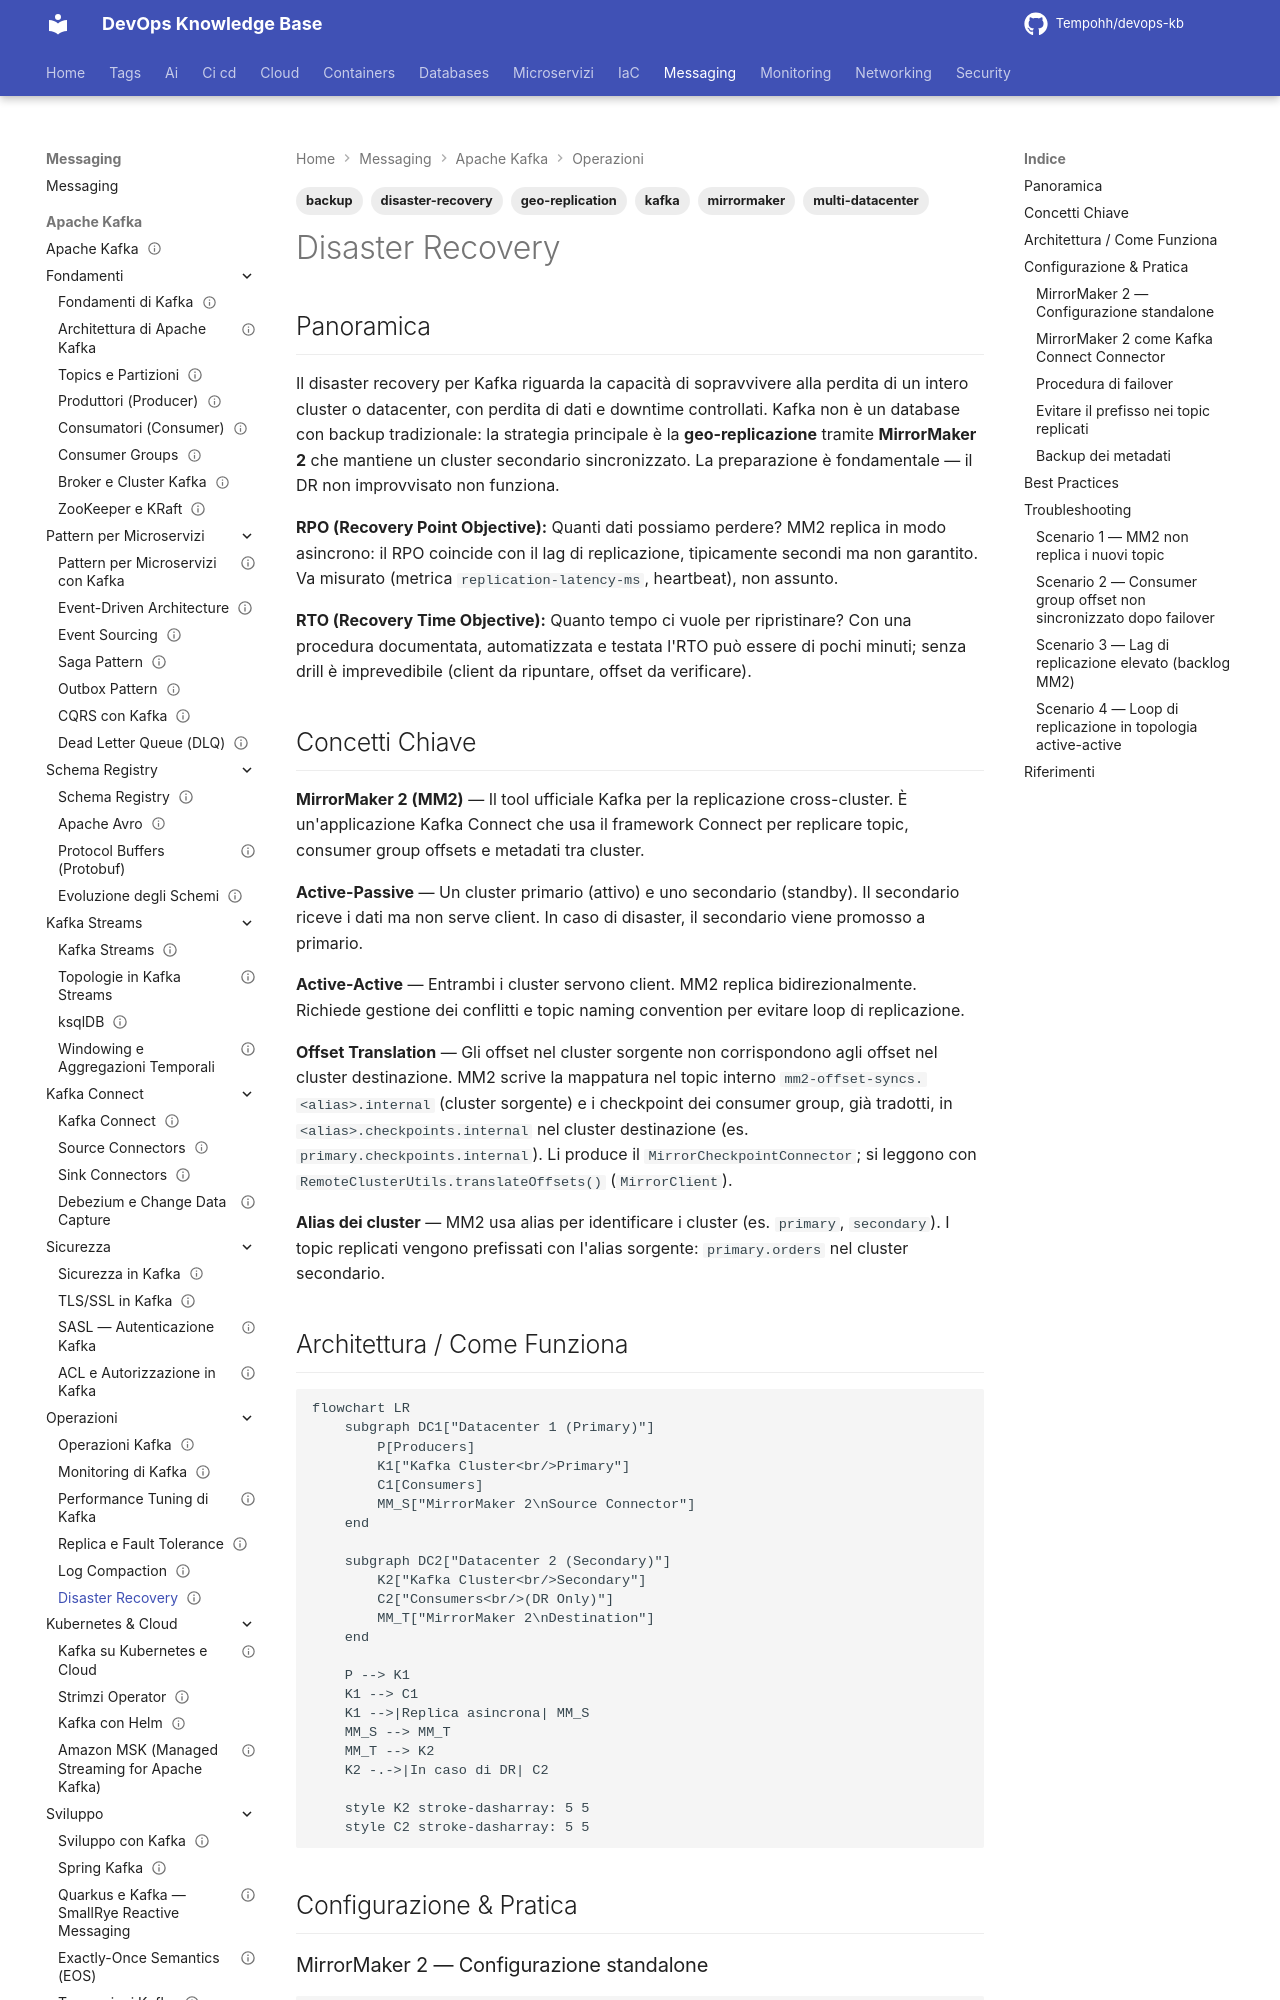

repository: Tempohh/devops-kb · page: messaging/kafka/operazioni/disaster-recovery/index.html · generator: mkdocs

---
title: "Disaster Recovery"
slug: disaster-recovery
category: messaging
tags: [kafka, disaster-recovery, mirrormaker, backup, multi-datacenter, geo-replication]
search_keywords: [kafka disaster recovery, mirrormaker 2, kafka multi datacenter, kafka geo replication, kafka backup, rpo rto kafka, kafka failover, kafka active passive, geo-replication kafka, cross-cluster replication, MM2, mirror maker, kafka dr plan, offset translation, active-active kafka, active-passive kafka, kafka business continuity]
parent: messaging/kafka/operazioni
related: [messaging/kafka/operazioni/replication-fault-tolerance, messaging/kafka/fondamenti/broker-cluster, messaging/kafka/kubernetes-cloud/msk-aws]
official_docs: https://kafka.apache.org/documentation/#georeplication
status: reviewed
difficulty: expert
last_updated: 2026-10-04
last_verified: 2026-10-04
---

# Disaster Recovery

## Panoramica

Il disaster recovery per Kafka riguarda la capacità di sopravvivere alla perdita di un intero cluster o datacenter, con perdita di dati e downtime controllati. Kafka non è un database con backup tradizionale: la strategia principale è la **geo-replicazione** tramite **MirrorMaker 2** che mantiene un cluster secondario sincronizzato. La preparazione è fondamentale — il DR non improvvisato non funziona.

**RPO (Recovery Point Objective):** Quanti dati possiamo perdere? MM2 replica in modo asincrono: il RPO coincide con il lag di replicazione, tipicamente secondi ma non garantito. Va misurato (metrica `replication-latency-ms`, heartbeat), non assunto.

**RTO (Recovery Time Objective):** Quanto tempo ci vuole per ripristinare? Con una procedura documentata, automatizzata e testata l'RTO può essere di pochi minuti; senza drill è imprevedibile (client da ripuntare, offset da verificare).

## Concetti Chiave

**MirrorMaker 2 (MM2)** — Il tool ufficiale Kafka per la replicazione cross-cluster. È un'applicazione Kafka Connect che usa il framework Connect per replicare topic, consumer group offsets e metadati tra cluster.

**Active-Passive** — Un cluster primario (attivo) e uno secondario (standby). Il secondario riceve i dati ma non serve client. In caso di disaster, il secondario viene promosso a primario.

**Active-Active** — Entrambi i cluster servono client. MM2 replica bidirezionalmente. Richiede gestione dei conflitti e topic naming convention per evitare loop di replicazione.

**Offset Translation** — Gli offset nel cluster sorgente non corrispondono agli offset nel cluster destinazione. MM2 scrive la mappatura nel topic interno `mm2-offset-syncs.<alias>.internal` (cluster sorgente) e i checkpoint dei consumer group, già tradotti, in `<alias>.checkpoints.internal` nel cluster destinazione (es. `primary.checkpoints.internal`). Li produce il `MirrorCheckpointConnector`; si leggono con `RemoteClusterUtils.translateOffsets()` (`MirrorClient`).

**Alias dei cluster** — MM2 usa alias per identificare i cluster (es. `primary`, `secondary`). I topic replicati vengono prefissati con l'alias sorgente: `primary.orders` nel cluster secondario.

## Architettura / Come Funziona

```mermaid
flowchart LR
    subgraph DC1["Datacenter 1 (Primary)"]
        P[Producers]
        K1["Kafka Cluster<br/>Primary"]
        C1[Consumers]
        MM_S["MirrorMaker 2\nSource Connector"]
    end

    subgraph DC2["Datacenter 2 (Secondary)"]
        K2["Kafka Cluster<br/>Secondary"]
        C2["Consumers<br/>(DR Only)"]
        MM_T["MirrorMaker 2\nDestination"]
    end

    P --> K1
    K1 --> C1
    K1 -->|Replica asincrona| MM_S
    MM_S --> MM_T
    MM_T --> K2
    K2 -.->|In caso di DR| C2

    style K2 stroke-dasharray: 5 5
    style C2 stroke-dasharray: 5 5
```

## Configurazione & Pratica
